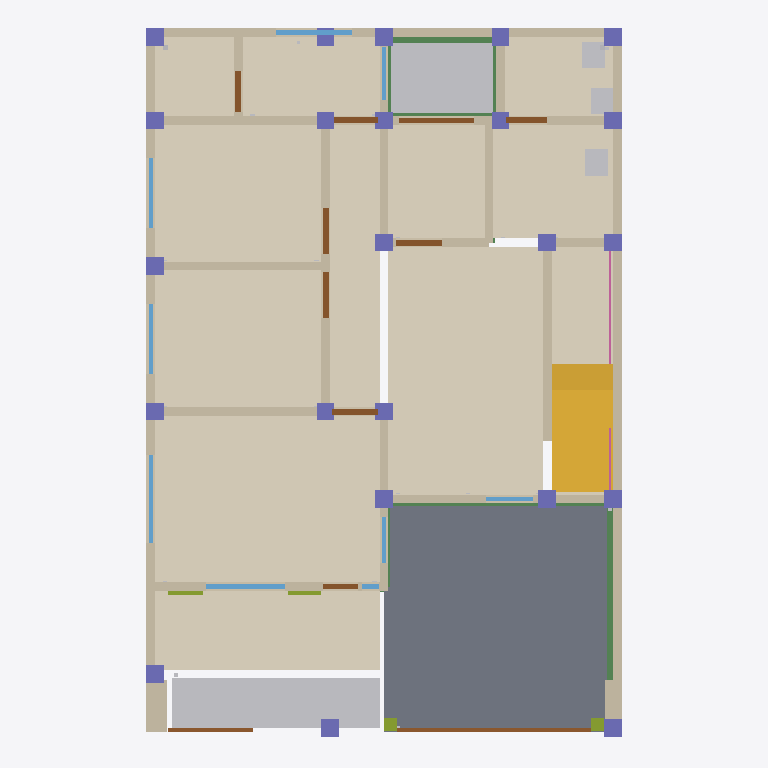
Plan cut of the same IFC building model at storey '01 Lantai 1' (level 0.30 m, cut at 1.70 m), seen from above with north up, elements coloured by IFC class: 23 columns (violet), 22 walls (beige), 12 coverings (cream), 11 doors (brown), 9 windows (light blue), 8 beams (green), 5 other elements (light grey), 4 members (olive), 1 slab (grey), 1 stair (yellow), 1 railing (pink). Cut surfaces are drawn darker.
Extent 8.2 m × 12.2 m × 11.6 m (x, y, z). Storeys (5): 00 Fondasi at -1.05 m; 01 Lantai 1 at 0.30 m; 02 Lantai 2 at 3.60 m; 03 Dak at 6.60 m; 04 Atap at 7.65 m. Elements (489): 105 IfcBeam, 45 IfcWall, 44 IfcCovering, 41 IfcColumn, 39 IfcLightFixture, 36 IfcMember, 31 IfcOutlet, 29 IfcSlab, 23 IfcFooting, 23 IfcSwitchingDevice, 19 IfcDoor, 13 IfcWindow.

HEADER;
FILE_DESCRIPTION(('ViewDefinition[DesignTransferView]'),'2;1');
FILE_NAME('/dev/null','2026-11-21T10:47:19+08:00',(''),(''),'IfcOpenShell 0.9.0.post1','IfcOpenShell 0.9.0.post1','Nobody');
FILE_SCHEMA(('IFC4'));
ENDSEC;
DATA;
#1=IFCPROJECT('1l1XyOLH5E$Rr1E7yfkCBD',$,'GE/PNW/2026/11/015 Rumah Tinggal 2 Lantai Bpk. Rozi',$,$,$,$,(#11),#6);
#13=IFCSITE('2ByvBjEDLDzvoezwCExsTn',$,'Kejapanan, Gempol, Pasuruan',$,$,#52,$,$,$,$,$,$,$,$);
#14=IFCBUILDING('0y3Dlhj1bAhBUSMaIKJGiD',$,'Rumah Rozi 8x12',$,$,#57,$,$,$,$,$,$);
#17=IFCBUILDINGSTOREY('1nyUqredb9mf_rQ8$YfqOL',$,'00 Fondasi',$,$,#23,$,$,$,-1.05);
#24=IFCBUILDINGSTOREY('1E6QqeCh5FCQprft7P5E9g',$,'01 Lantai 1',$,$,#29,$,$,$,0.3);
#30=IFCBUILDINGSTOREY('1yofx_iav6OQDwOIZk3Jpg',$,'02 Lantai 2',$,$,#35,$,$,$,3.6);
#36=IFCBUILDINGSTOREY('0aPUqFRxz39OsAoS4rGDtr',$,'03 Dak',$,$,#41,$,$,$,6.6);
#42=IFCBUILDINGSTOREY('3hxEFWNaP7A9WqTKdIy5Gc',$,'04 Atap',$,$,#47,$,$,$,7.6499999999999995);
#11367=IFCSLAB('3EzQcS5Ej0j80qX4zYKEQ2',$,'Rabat beton carport t=100',$,'Rabat beton f''c 17 + wiremesh M6',#11379,#11374,'SLA-029',.BASESLAB.);
#11835=IFCCOVERING('3xUrum7Rv5y9_kncGFr1cR',$,'Lantai R. Keluarga',$,'Lantai granit 60x60',#11847,#11842,'COV-012',.FLOORING.);
#11459=IFCCOVERING('0vZ6lJs_LAAh1DpwH9SKM1',$,'Lantai R. Tamu',$,'Lantai granit 60x60',#11471,#11466,'COV-004',.FLOORING.);
#11553=IFCCOVERING('2HfZte4Ej8lwC_qNxhQ0jT',$,'Lantai Kamar 1',$,'Lantai granit 60x60',#11565,#11560,'COV-006',.FLOORING.);
#11647=IFCCOVERING('1ZprcZNK5ACQ9Bl9krn65p',$,'Lantai Kamar 2',$,'Lantai granit 60x60',#11659,#11654,'COV-008',.FLOORING.);
#11272=IFCCOVERING('2acLA1XiXC$R7JzbzMvo3T',$,'Lantai Teras',$,'Lantai keramik 40x40 motif kayu (teras & balkon)',#11284,#11279,'COV-001',.FLOORING.);
#11741=IFCCOVERING('2IlHluBT9EMfkLFvOJ17Ba',$,'Lantai Selasar',$,'Lantai granit 60x60',#11753,#11748,'COV-010',.FLOORING.);
#12085=IFCCOVERING('3OmM9huW1DKQNgLYhOymuv',$,'Lantai Dapur',$,'Lantai granit 60x60',#12097,#12092,'COV-017',.FLOORING.);
#11991=IFCCOVERING('3H5EKzRB528P35JiNDJFaw',$,'Lantai Musholla',$,'Lantai granit 60x60',#12003,#11998,'COV-015',.FLOORING.);
#12272=IFCCOVERING('3tTKZSPWr6DBTtSed4a4qm',$,'Lantai Cuci jemur',$,'Lantai keramik 30x30 unpolished (KM, cuci, gudang)',#12284,#12279,'COV-021',.FLOORING.);
#12514=IFCGEOGRAPHICELEMENT('1tJ2Oe7gLCffIhyGSV50XK',$,'Taman Taman depan',$,'Tanah subur + tanaman',#12526,#12521,'GEO-002',.TERRAIN.);
#6442=IFCSTAIR('1NYUdXRgP0UfNC429aiR6l',$,'Tangga beton lurus 20 x 165/220, pelat 200',$,'TG t=200 D13-200',#6454,#6449,'STA-001',.STRAIGHT_RUN_STAIR.);
#12421=IFCCOVERING('0BPes4XnPFtQlSDCU7BLEO',$,'Lantai Toilet Lt.1',$,'Lantai keramik 30x30 unpolished (KM, cuci, gudang)',#12433,#12428,'COV-023',.FLOORING.);
#12365=IFCGEOGRAPHICELEMENT('3046Orq$1EjO6KmOqt$Zpy',$,'Taman Taman dalam',$,'Tanah subur + tanaman',#12377,#12372,'GEO-001',.TERRAIN.);
#11929=IFCCOVERING('2sl19eJ6XCqfhs42hCtC2o',$,'Lantai Bawah tangga',$,'Lantai granit 60x60',#11941,#11936,'COV-014',.FLOORING.);
#12179=IFCCOVERING('20JVUbc15Ewwy9QpZwbzKT',$,'Lantai Gudang',$,'Lantai keramik 30x30 unpolished (KM, cuci, gudang)',#12191,#12186,'COV-019',.FLOORING.);
#7132=IFCWALL('3JQ$pMPfL7jvKLgf1H0m5w',$,'Dinding bata Lt.1 as y=8.0 (4.00-12.00)',$,'Bata merah 1/2 batu plester-aci',#7144,#7139,'WAL-007',.SOLIDWALL.);
#6781=IFCWALL('0HJ87Oowr0WfG_e5nEXhw1',$,'Dinding bata Lt.1 as y=0.0 (2.50-12.00)',$,'Bata merah 1/2 batu plester-aci',#6793,#6788,'WAL-005',.SOLIDWALL.);
#6987=IFCWALL('1Ks2AHNkb1s9Gdrlzi$7yv',$,'Dinding bata Lt.1 as x=12.0 (0.00-8.00)',$,'Bata merah 1/2 batu plester-aci',#6999,#6994,'WAL-006',.SOLIDWALL.);
#7894=IFCWALL('2gMW2B98j3fgCoRC$ACd5d',$,'Dinding bata Lt.1 as x=10.5 (0.00-8.00)',$,'Bata merah 1/2 batu plester-aci',#7906,#7901,'WAL-016',.SOLIDWALL.);
#7618=IFCWALL('0XG50Ezxf2HxSTHiZXQoTi',$,'Dinding bata Lt.1 as y=3.0 (5.50-10.50)',$,'Bata merah 1/2 batu plester-aci',#7630,#7625,'WAL-013',.SOLIDWALL.);
#7198=IFCWALL('37Z_Bj88f6ug7n3o1itN8V',$,'Dinding bata Lt.1 as y=8.0 (0.00-4.00)',$,'Bata merah 1/2 batu plester-aci',#7210,#7205,'WAL-009',.SOLIDWALL.);
#8474=IFCWALL('0Ajv2TmiLCsRfv4AfhJ9tq',$,'Dinding bata Lt.1 as y=6.8 (5.00-8.40)',$,'Bata merah 1/2 batu plester-aci',#8486,#8481,'WAL-023',.SOLIDWALL.);
#7769=IFCWALL('3egYqXCt9FLwZhyej8u0xA',$,'Dinding bata Lt.1 as x=5.5 (0.00-4.00)',$,'Bata merah 1/2 batu plester-aci',#7781,#7776,'WAL-014',.SOLIDWALL.);
#7231=IFCWALL('2rmel3nnH9cB_Op2Z7tv46',$,'Dinding bata Lt.1 as x=2.5 (0.00-4.00)',$,'Bata merah 1/2 batu plester-aci',#7243,#7238,'WAL-010',.SOLIDWALL.);
#7528=IFCWALL('0R4llrfZj67Q3Y4hE7wxvt',$,'Dinding bata Lt.1 as x=4.0 (4.00-8.00)',$,'Bata merah 1/2 batu plester-aci',#7540,#7535,'WAL-012',.SOLIDWALL.);
#7861=IFCWALL('1KwTQQIJH6dBfCJ2L3dfV5',$,'Dinding bata Lt.1 as x=8.0 (0.00-3.00)',$,'Bata merah 1/2 batu plester-aci',#7873,#7868,'WAL-015',.SOLIDWALL.);
#7165=IFCWALL('3hNAhLIQ18SPZfHQI5ncGr',$,'Dinding bata Lt.1 as y=0.0 (0.00-2.50)',$,'Bata merah 1/2 batu plester-aci',#7177,#7172,'WAL-008',.SOLIDWALL.);
#1897=IFCBEAM('0S3zbgebf1zedqqSShm2Z8',$,'Sloof S1 250x350 as y=8.0 (0.15-3.85)',$,'Sloof S1 250x350',#1909,#1904,'BEA-010',.BEAM.);
#7438=IFCWALL('3XmbVvVNPFvx_LcVEmRP6v',$,'Dinding bata Lt.1 as y=4.0 (2.50-5.50)',$,'Bata merah 1/2 batu plester-aci',#7450,#7445,'WAL-011',.SOLIDWALL.);
#8441=IFCWALL('1FfiSxgnjETBzKRXdUuxRr',$,'Dinding bata Lt.1 as y=5.8 (8.40-10.50)',$,'Bata merah 1/2 batu plester-aci',#8453,#8448,'WAL-022',.SOLIDWALL.);
#8408=IFCWALL('3bQs0Nmez3nfu_NuCPmXDw',$,'Dinding bata Lt.1 as y=4.0 (8.40-10.50)',$,'Bata merah 1/2 batu plester-aci',#8420,#8415,'WAL-021',.SOLIDWALL.);
#16741=IFCDOOR('0XLCm5j1TDx9CLFTkSbzwG',$,'Gerbang carport besi hitam + panel kayu 3,33 x 1,33',$,$,#16753,#16748,'DOO-018',$,$,.GATE.,$,$);
#13659=IFCSANITARYTERMINAL('3DfDv$k0P06R3zc9hsAfAN',$,'Bak cuci piring dapur',$,$,#13671,#13666,'SAN-007',.SINK.);
#9911=IFCWALL('3d2TDBpKf2JR6YQmJ2cOVg',$,'Sirip fasad kiri',$,'Sirip fasad pasangan bata',#9923,#9918,'WAL-043',.SOLIDWALL.);
#1829=IFCBEAM('1wrONQzu56Ggp81JhyMMsV',$,'Sloof S1 250x350 as x=12.0 (4.15-5.85)',$,'Sloof S1 250x350',#1841,#1836,'BEA-008',.BEAM.);
#8283=IFCWALL('11KFB$jI12KQaErnylxl1j',$,'Dinding bata Lt.1 as y=6.0 (10.50-12.00)',$,'Bata merah 1/2 batu plester-aci',#8295,#8290,'WAL-019',.SOLIDWALL.);
#8316=IFCWALL('3HZumI1jr1ruSSGR0a3Jvz',$,'Dinding bata Lt.1 as x=8.4 (4.00-5.80)',$,'Bata merah 1/2 batu plester-aci',#8328,#8323,'WAL-020',.SOLIDWALL.);
#13501=IFCSANITARYTERMINAL('09kUq6NX17KuArvpFhfr9j',$,'Kloset duduk Lt.1',$,$,#13513,#13508,'SAN-001',.TOILETPAN.);
#13555=IFCSANITARYTERMINAL('35vS__yO92p9BvrBN6oJhR',$,'Wastafel Lt.1',$,$,#13567,#13562,'SAN-003',.WASHHANDBASIN.);
#8101=IFCWALL('2QzOJXgtf9$Q5AM_k2yn8s',$,'Dinding bata Lt.1 as y=1.5 (10.50-12.00)',$,'Bata merah 1/2 batu plester-aci',#8113,#8108,'WAL-017',.SOLIDWALL.);
#2203=IFCBEAM('2706i2enz4Xe1TCOiOPQ6v',$,'Sloof S1 250x350 as x=4.0 (4.15-6.65)',$,'Sloof S1 250x350',#2215,#2210,'BEA-019',.BEAM.);
#8507=IFCWALL('1SgHVZmkz2M8MobjQfBGuq',$,'Dinding bata Lt.1 as x=8.4 (6.80-8.00)',$,'Bata merah 1/2 batu plester-aci',#8519,#8514,'WAL-024',.SOLIDWALL.);
#7276=IFCWINDOW('3S6_p3d0TAQuqXb7ryvIoc',$,'J 135x240 Lt.1 as x=2.5',$,'Aluminium hitam + kaca 6 mm',#7288,#7283,'WIN-006',$,$,.WINDOW.,$,$);
#7032=IFCWINDOW('0IPh1vRXH6IQaTSdWOjsA6',$,'J 130x90 Lt.1 as x=12.0',$,'Aluminium hitam + kaca 6 mm',#7044,#7039,'WIN-004',$,$,.WINDOW.,$,$);
#7998=IFCDOOR('1GIZnxcEf1TwFYwJaLbfZr',$,'PJ 129x220 Lt.1 as x=10.5',$,'Aluminium hitam + kaca 6 mm',#8010,#8005,'DOO-006',$,$,.DOOR.,$,$);
#6826=IFCWINDOW('1q89WZE9j2ZR8p38240cGa',$,'J 150x130 Lt.1 as y=0.0',$,'Aluminium hitam + kaca 6 mm',#6838,#6833,'WIN-001',$,$,.WINDOW.,$,$);
#6479=IFCRAILING('1LNKcaeYnAqgx$2bbO5BzT',$,'Railing besi tangga (pegangan menempel dinding)',$,$,#6491,#6486,'RAI-001',.HANDRAIL.);
#16775=IFCDOOR('1NgphPDVr6PgMF7BiOGlkh',$,'Pintu pagar orang besi hitam + panel kayu 1,45 x 1,30',$,$,#16787,#16782,'DOO-019',$,$,.GATE.,$,$);
#2747=IFCCOLUMN('1rid7H7Ov2QusylbdAClmI',$,'Kolom K1A 300x300 8D19 (3, 0) Lantai 1',$,'K1A 300x300 8D19',#2759,#2754,'COL-001',.COLUMN.);
#2814=IFCCOLUMN('1JHZCnmAj5eQFFx0ufkNXX',$,'Kolom K1 300x300 8D13 (8, 0) Lantai 1',$,'K1 300x300 8D13',#2826,#2821,'COL-003',.COLUMN.);
#2880=IFCCOLUMN('1QW$yT5O92wA7SCtNvf50B',$,'Kolom K1 300x300 8D13 (0, 1) Lantai 1',$,'K1 300x300 8D13',#2892,#2887,'COL-005',.COLUMN.);
#2946=IFCCOLUMN('3eFeAjCPH3SeC4smGEcyfF',$,'Kolom K1 300x300 8D13 (4, 4) Lantai 1',$,'K1 300x300 8D13',#2958,#2953,'COL-007',.COLUMN.);
#2979=IFCCOLUMN('2Wh$QXv8z2mPj0HBaE4Xpf',$,'Kolom K1 300x300 8D13 (6.8, 4) Lantai 1',$,'K1 300x300 8D13',#2991,#2986,'COL-008',.COLUMN.);
#3045=IFCCOLUMN('39Ekz7aX96WeLbaVir9GjI',$,'Kolom K1 300x300 8D13 (8, 4) Lantai 1',$,'K1 300x300 8D13',#3057,#3052,'COL-010',.COLUMN.);
#3276=IFCCOLUMN('38DbBBOPHBePex13MSx$CE',$,'Kolom K1 300x300 8D13 (0, 8) Lantai 1',$,'K1 300x300 8D13',#3288,#3283,'COL-017',.COLUMN.);
#3804=IFCCOLUMN('0gw43udcn7p8WuhnsXucTU',$,'Kolom K1 300x300 8D13 (0, 12) Lantai 1',$,'K1 300x300 8D13',#3816,#3811,'COL-033',.COLUMN.);
#3936=IFCCOLUMN('1858dQsmn1UONjITE4pTya',$,'Kolom K1 300x300 8D13 (4, 12) Lantai 1',$,'K1 300x300 8D13',#3948,#3943,'COL-037',.COLUMN.);
#4035=IFCCOLUMN('0NFX4AwzHC18d$8qR7B95v',$,'Kolom K1 300x300 8D13 (8, 12) Lantai 1',$,'K1 300x300 8D13',#4047,#4042,'COL-040',.COLUMN.);
#8193=IFCWALL('1NR14FSwzEoR3JJFzweKb_',$,'Dinding bata Lt.1 as y=4.0 (10.50-12.00)',$,'Bata merah 1/2 batu plester-aci',#8205,#8200,'WAL-018',.SOLIDWALL.);
#9944=IFCWALL('2tXvUroYXA6PTaFknMedJr',$,'Sirip fasad kanan',$,'Sirip fasad pasangan bata',#9956,#9951,'WAL-044',.SOLIDWALL.);
#3111=IFCCOLUMN('38xB85Z9T87fAcLjIyrL_c',$,'Kolom K1 300x300 8D13 (0, 5.5) Lantai 1',$,'K1 300x300 8D13',#3123,#3118,'COL-012',.COLUMN.);
#3342=IFCCOLUMN('30_gL5k45FKxfMJbcVrdoV',$,'Kolom K1 300x300 8D13 (4, 8.4) Lantai 1',$,'K1 300x300 8D13',#3354,#3349,'COL-019',.COLUMN.);
#3375=IFCCOLUMN('3$Psby9lD4m83nnBQ14e3l',$,'Kolom K1 300x300 8D13 (6.8, 8.4) Lantai 1',$,'K1 300x300 8D13',#3387,#3382,'COL-020',.COLUMN.);
#3441=IFCCOLUMN('3VZ5S5TPbFk830LGxbb33U',$,'Kolom K1 300x300 8D13 (8, 8.4) Lantai 1',$,'K1 300x300 8D13',#3453,#3448,'COL-022',.COLUMN.);
#3507=IFCCOLUMN('1bR$R0iMzCJgSvBGqsmm4S',$,'Kolom K1 300x300 8D13 (0, 10.5) Lantai 1',$,'K1 300x300 8D13',#3519,#3514,'COL-024',.COLUMN.);
#3738=IFCCOLUMN('21aw2zhVXEpeYd8ElWZXJo',$,'Kolom K1 300x300 8D13 (8, 10.5) Lantai 1',$,'K1 300x300 8D13',#3750,#3745,'COL-031',.COLUMN.);
#3969=IFCCOLUMN('0v$VZ0EnjE29YPGnwUPBWl',$,'Kolom K1 300x300 8D13 (6, 12) Lantai 1',$,'K1 300x300 8D13',#3981,#3976,'COL-038',.COLUMN.);
#2475=IFCBEAM('3f16QzqMzEhhcGBvNIgMEQ',$,'Sloof S1 250x350 as x=10.5 (4.15-5.85)',$,'Sloof S1 250x350',#2487,#2482,'BEA-027',.BEAM.);
#3573=IFCCOLUMN('0U_nKxxVjDKRrc_nVNTpsb',$,'Kolom K1A 300x300 8D19 (3, 10.5) Lantai 1',$,'K1A 300x300 8D19',#3585,#3580,'COL-026',.COLUMN.);
#3243=IFCCOLUMN('1YDVKGXaX5uQJVxAArrdSE',$,'Kolom K1 300x300 8D13 (4, 5.5) Lantai 1',$,'K1 300x300 8D13',#3255,#3250,'COL-016',.COLUMN.);
#3639=IFCCOLUMN('1Fg9pPXWv0UAOHmkUqqh45',$,'Kolom K1 300x300 8D13 (4, 10.5) Lantai 1',$,'K1 300x300 8D13',#3651,#3646,'COL-028',.COLUMN.);
#6885=IFCWINDOW('3QjSek2inCdvqjEPfaZWaU',$,'J 119x130 Lt.1 as y=0.0',$,'Aluminium hitam + kaca 6 mm',#6897,#6892,'WIN-002',$,$,.WINDOW.,$,$);
#6942=IFCWINDOW('1MrcItqYXDUxlQfDFdJw22',$,'J 119x130 Lt.1 as y=0.0',$,'Aluminium hitam + kaca 6 mm',#6954,#6949,'WIN-003',$,$,.WINDOW.,$,$);
#3177=IFCCOLUMN('3Hs1LOjHLEsB9NtQRFpb7i',$,'Kolom K1A 300x300 8D19 (3, 5.5) Lantai 1',$,'K1A 300x300 8D19',#3189,#3184,'COL-014',.COLUMN.);
#7663=IFCDOOR('3dkXGwr8X69xiXNzhODQys',$,'P 80x220 Lt.1 as y=3.0',$,'Pintu panel kayu',#7675,#7670,'DOO-002',$,$,.DOOR.,$,$);
#7722=IFCDOOR('1tzGvfSMP18hVVxD1pT404',$,'P 80x220 Lt.1 as y=3.0',$,'Pintu panel kayu',#7734,#7729,'DOO-003',$,$,.DOOR.,$,$);
#7814=IFCDOOR('2LUpuAbxb7d9eXwD9uSGu5',$,'P 79x220 Lt.1 as x=5.5',$,'Pintu panel kayu',#7826,#7821,'DOO-004',$,$,.DOOR.,$,$);
#8361=IFCDOOR('2gsD10BrD29ROxjZOZae4N',$,'P 79x220 Lt.1 as x=8.4',$,'Pintu panel kayu',#8373,#8368,'DOO-009',$,$,.DOOR.,$,$);
#3672=IFCCOLUMN('36IdQ1BnH54ffU2lZq7nGt',$,'Kolom K1 300x300 8D13 (6, 10.5) Lantai 1',$,'K1 300x300 8D13',#3684,#3679,'COL-029',.COLUMN.);
#7939=IFCDOOR('18dRyh0SfFyex6ppweeHwZ',$,'P 75x220 Lt.1 as x=10.5',$,'Pintu panel kayu',#7951,#7946,'DOO-005',$,$,.DOOR.,$,$);
#8054=IFCDOOR('11a1WoqHf7XeUsUGaJ1caJ',$,'P 70x220 Lt.1 as x=10.5',$,'Pintu panel kayu',#8066,#8061,'DOO-007',$,$,.DOOR.,$,$);
#8146=IFCDOOR('0f3nZXmV1FWu6kCkR1QeuK',$,'P 69x220 Lt.1 as y=1.5',$,'Pintu panel kayu',#8158,#8153,'DOO-008',$,$,.DOOR.,$,$);
#3870=IFCCOLUMN('1nPLAJm_90QOdF3z2a9xty',$,'Kolom K1A 300x300 8D19 (3, 12) Lantai 1',$,'K1A 300x300 8D19',#3882,#3877,'COL-035',.COLUMN.);
#8238=IFCWINDOW('29A9UqvR54_gO4t4H_6$je',$,'J 90x130 Lt.1 as y=4.0',$,'Aluminium hitam + kaca 6 mm',#8250,#8245,'WIN-010',$,$,.WINDOW.,$,$);
#2169=IFCBEAM('0RjQ0ZACD2PQuGCByZhhbp',$,'Sloof S1 250x350 as y=4.0 (10.65-11.85)',$,'Sloof S1 250x350',#2181,#2176,'BEA-018',.BEAM.);
#2577=IFCBEAM('0SU6aA5Sz7nxKDK9ef_Uhe',$,'Sloof S1 250x350 as y=6.0 (10.65-11.85)',$,'Sloof S1 250x350',#2589,#2584,'BEA-030',.BEAM.);
#7573=IFCWINDOW('2pBUtnF3v24O_suH8MQqRV',$,'J 79x200 Lt.1 as x=4.0',$,'Aluminium hitam + kaca 6 mm',#7585,#7580,'WIN-009',$,$,.WINDOW.,$,$);
#7483=IFCWINDOW('2Ju49YDIPCEwzfsgC0AJAN',$,'J 80x130 Lt.1 as y=4.0',$,'Aluminium hitam + kaca 6 mm',#7495,#7490,'WIN-008',$,$,.WINDOW.,$,$);
#7333=IFCDOOR('3r02lF7wX1qxEsG4uPKMo7',$,'P 59x250 Lt.1 as x=2.5',$,'Pintu panel kayu',#7345,#7340,'DOO-001',$,$,.DOOR.,$,$);
#10632=IFCMEMBER('1Cf1KAmrPBZgSv6Ed9sstm',$,'Pergola - tiang kayu kiri',$,'Kayu kelas II finishing',#10644,#10639,'MEM-022',.MEMBER.);
#10663=IFCMEMBER('0UktarWhfEE8qxK37rmQkx',$,'Pergola - tiang kayu kanan',$,'Kayu kelas II finishing',#10675,#10670,'MEM-023',.MEMBER.);
#2067=IFCBEAM('1RjKqoe8j05ek4Vt3A_tgF',$,'Sloof S2 200x300 as y=4.0 (2.50-3.85)',$,'Sloof S2 200x300',#2079,#2074,'BEA-015',.BEAM.);
#2237=IFCBEAM('3xhYYvnXXFfOCr2NYoQkJU',$,'Sloof S1 250x350 as x=4.0 (6.95-7.85)',$,'Sloof S1 250x350',#2249,#2244,'BEA-020',.BEAM.);
#11035=IFCMEMBER('29WSOcs5nFOwjTsO1fE_Sr',$,'Panel papan kayu Lt.1',$,'Kayu kelas II finishing',#11047,#11042,'MEM-035',.MEMBER.);
#11066=IFCMEMBER('0nXX1nK_vDrep8ALPSNE6u',$,'Panel papan kayu Lt.1',$,'Kayu kelas II finishing',#11078,#11073,'MEM-036',.MEMBER.);
#7394=IFCWINDOW('3E3f5j5hLA4vEz0pIPuEW1',$,'J 29x240 Lt.1 as x=2.5',$,'Aluminium hitam + kaca 6 mm',#7406,#7401,'WIN-007',$,$,.WINDOW.,$,$);
ENDSEC;
